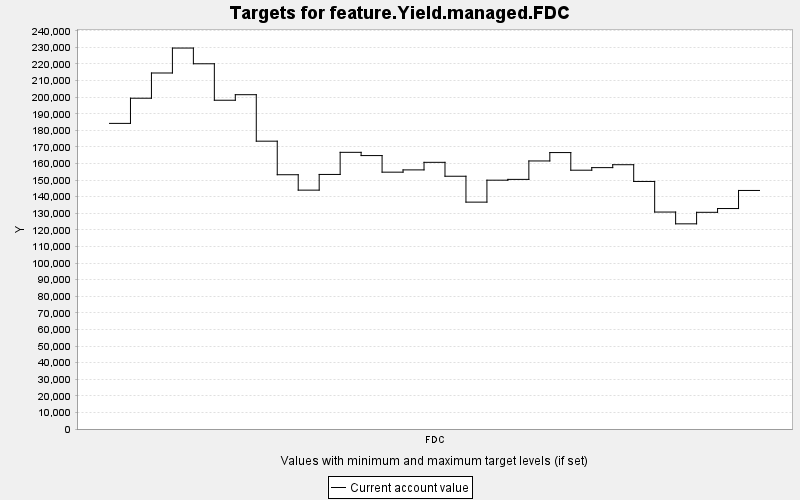

Source data for this figure (header and first rows):
TARGET, PERIOD, YEAR, PERIODWIDTH, MINIMUM, MAXIMUM, MINWEIGHT, MAXWEIGHT, CURRENT, SUMMARY
feature.Yield.managed.FDC, 0, 0, 10.0, 0.0, 10000, 1.0, 1.0, 184193, 0.0
feature.Yield.managed.FDC, 1, 10, 10.0, 0.0, 10000, 1.0, 1.0, 199362, 0.0
feature.Yield.managed.FDC, 2, 20, 10.0, 0.0, 10000, 1.0, 1.0, 214564, 0.0
feature.Yield.managed.FDC, 3, 30, 10.0, 0.0, 10000, 1.0, 1.0, 229598, 0.0
feature.Yield.managed.FDC, 4, 40, 10.0, 0.0, 10000, 1.0, 1.0, 220121, 0.0
feature.Yield.managed.FDC, 5, 50, 10.0, 0.0, 10000, 1.0, 1.0, 198146, 0.0
feature.Yield.managed.FDC, 6, 60, 10.0, 0.0, 10000, 1.0, 1.0, 201483, 0.0
feature.Yield.managed.FDC, 7, 70, 10.0, 0.0, 10000, 1.0, 1.0, 173471, 0.0
feature.Yield.managed.FDC, 8, 80, 10.0, 0.0, 10000, 1.0, 1.0, 153245, 0.0
feature.Yield.managed.FDC, 9, 90, 10.0, 0.0, 10000, 1.0, 1.0, 143966, 0.0
feature.Yield.managed.FDC, 10, 100, 10.0, 0.0, 10000, 1.0, 1.0, 153422, 0.0
feature.Yield.managed.FDC, 11, 110, 10.0, 0.0, 10000, 1.0, 1.0, 166751, 0.0
feature.Yield.managed.FDC, 12, 120, 10.0, 0.0, 10000, 1.0, 1.0, 164792, 0.0
feature.Yield.managed.FDC, 13, 130, 10.0, 0.0, 10000, 1.0, 1.0, 154796, 0.0
feature.Yield.managed.FDC, 14, 140, 10.0, 0.0, 10000, 1.0, 1.0, 156164, 0.0
feature.Yield.managed.FDC, 15, 150, 10.0, 0.0, 10000, 1.0, 1.0, 160723, 0.0
feature.Yield.managed.FDC, 16, 160, 10.0, 0.0, 10000, 1.0, 1.0, 152341, 0.0
feature.Yield.managed.FDC, 17, 170, 10.0, 0.0, 10000, 1.0, 1.0, 136736, 0.0
feature.Yield.managed.FDC, 18, 180, 10.0, 0.0, 10000, 1.0, 1.0, 149965, 0.0
feature.Yield.managed.FDC, 19, 190, 10.0, 0.0, 10000, 1.0, 1.0, 150444, 0.0
feature.Yield.managed.FDC, 20, 200, 10.0, 0.0, 10000, 1.0, 1.0, 161550, 0.0
feature.Yield.managed.FDC, 21, 210, 10.0, 0.0, 10000, 1.0, 1.0, 166605, 0.0
feature.Yield.managed.FDC, 22, 220, 10.0, 0.0, 10000, 1.0, 1.0, 155978, 0.0
feature.Yield.managed.FDC, 23, 230, 10.0, 0.0, 10000, 1.0, 1.0, 157529, 0.0
feature.Yield.managed.FDC, 24, 240, 10.0, 0.0, 10000, 1.0, 1.0, 159284, 0.0
feature.Yield.managed.FDC, 25, 250, 10.0, 0.0, 10000, 1.0, 1.0, 149197, 0.0
feature.Yield.managed.FDC, 26, 260, 10.0, 0.0, 10000, 1.0, 1.0, 130758, 0.0
feature.Yield.managed.FDC, 27, 270, 10.0, 0.0, 10000, 1.0, 1.0, 123651, 0.0
feature.Yield.managed.FDC, 28, 280, 10.0, 0.0, 10000, 1.0, 1.0, 130600, 0.0
feature.Yield.managed.FDC, 29, 290, 10.0, 0.0, 10000, 1.0, 1.0, 132873, 0.0
feature.Yield.managed.FDC, 30, 300, 10.0, 0.0, 10000, 1.0, 1.0, 143771, 0.0
